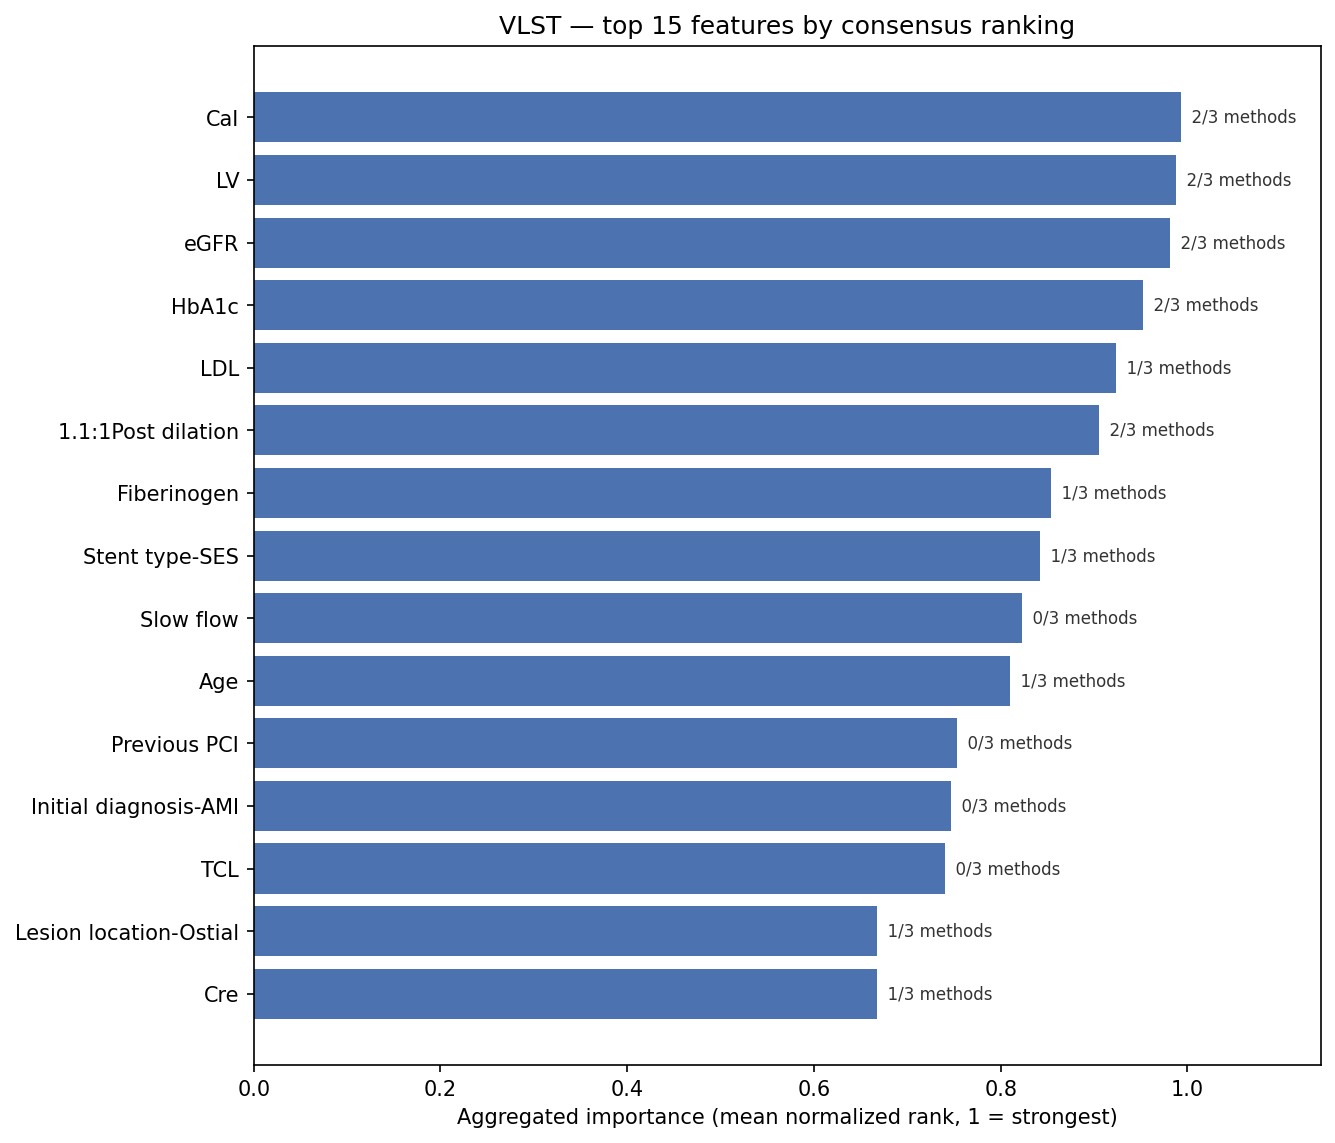

The data file committed next to this chart (first rows):
rank, feature, importance_score, n_methods, selection_freq, shap_mean_abs, mutual_info, in_mi_top, in_shap_top
1, CaI, 0.9937, 2, 1.0, 0.0, 0.02054, True, False
2, LV, 0.9873, 2, 1.0, 0.0, 0.01282, True, False
3, eGFR, 0.981, 2, 1.0, 0.0, 0.009424, True, False
4, HbA1c, 0.9525, 2, 0.875, 0.0, 0.007328, True, False
5, LDL, 0.9241, 1, 0.25, 0.0, 0.009367, True, False
6, 1.1:1Post dilation, 0.9051, 2, 0.5, 0.0, 0.004057, True, False
7, Fiberinogen, 0.8544, 1, 0.125, 0.0, 0.003712, True, False
8, Stent type-SES, 0.8418, 1, 0.125, 0.0, 0.003176, True, False
9, Slow flow, 0.8228, 0, 0.125, 0.0, 0.002941, False, False
10, Age, 0.8101, 1, 0.75, 0.0, 0.002065, False, False
11, Previous PCI, 0.7532, 0, 0.125, 0.0, 0.001986, False, False
12, Initial diagnosis-AMI, 0.7468, 0, 0.125, 0.0, 0.001982, False, False
13, TCL, 0.7405, 0, 0.25, 0.0, 0.001167, False, False
14, Lesion location-Ostial, 0.6677, 1, 0.0, 0.0, 0.005293, True, False
15, Cre, 0.6677, 1, 0.875, 0.0, 0.0003384, False, False
16, P-RCA, 0.6614, 1, 0.0, 0.0, 0.00483, True, False
17, HGB, 0.6551, 1, 0.0, 0.0, 0.004365, True, False
18, HDL, 0.6424, 1, 0.0, 0.0, 0.003823, True, False
19, Current drinking, 0.6297, 1, 0.0, 0.0, 0.003202, True, False
20, No postdilation, 0.6203, 0, 0.25, 0.0, 7.935866704444905e-05, False, False
21, stent overlap, 0.6171, 1, 0.0, 0.0, 0.003081, True, False
22, P-LCX, 0.6108, 1, 0.0, 0.0, 0.003014, True, False
23, Stroke/TIA, 0.5981, 0, 0.0, 0.0, 0.002808, False, False
24, Max-stent diameter, 0.5918, 0, 0.0, 0.0, 0.00269, False, False
25, CKD5, 0.5854, 0, 0.0, 0.0, 0.002578, False, False
26, Aneurysm, 0.5791, 0, 0.0, 0.0, 0.002505, False, False
27, STEMI, 0.5728, 0, 0.0, 0.0, 0.002485, False, False
28, CKD90, 0.5665, 0, 0.0, 0.0, 0.00238, False, False
29, Fast-Glu, 0.5601, 0, 0.0, 0.0, 0.002341, False, False
30, Aspirin, 0.5538, 0, 0.0, 0.0, 0.002331, False, False
31, Diabetes, 0.5475, 0, 0.0, 0.0, 0.002086, False, False
32, LVEF, 0.5443, 1, 0.625, 0.0, 0.0, False, False
33, Min-stent diameter, 0.5222, 0, 0.0, 0.0, 0.001778, False, False
34, UA, 0.5158, 0, 0.0, 0.0, 0.001664, False, False
35, Current smoker, 0.5095, 0, 0.0, 0.0, 0.001415, False, False
36, TG, 0.5032, 0, 0.0, 0.0, 0.001209, False, False
37, Dissection, 0.4905, 0, 0.0, 0.0, 0.001102, False, False
38, No reflow, 0.4842, 0, 0.0, 0.0, 0.000994, False, False
39, EVS, 0.4778, 0, 0.0, 0.0, 0.0009285, False, False
40, Multi-vessel CAD, 0.4715, 0, 0.0, 0.0, 0.0008916, False, False
41, Pre-TIMI flow-3, 0.4652, 0, 0.0, 0.0, 0.0008674, False, False
42, Thrombus aspiration, 0.4589, 0, 0.0, 0.0, 0.0008655, False, False
43, TIMI-0, 0.4525, 0, 0.0, 0.0, 0.0008651, False, False
44, PES, 0.4462, 0, 0.0, 0.0, 0.0008363, False, False
45, No.of stents per lesion, 0.4399, 0, 0.0, 0.0, 0.0007542, False, False
46, Ulceration, 0.4335, 0, 0.0, 0.0, 0.0005949, False, False
47, NSTEMI, 0.4272, 0, 0.0, 0.0, 0.000564, False, False
48, ZES, 0.4209, 0, 0.0, 0.0, 0.0004429, False, False
49, Previous MI, 0.4146, 0, 0.0, 0.0, 0.0004263, False, False
50, Moderate/severe tortuosity, 0.4082, 0, 0.0, 0.0, 0.0004256, False, False
51, Visual thrombus, 0.4019, 0, 0.0, 0.0, 0.0003633, False, False
52, Proximal, 0.3956, 0, 0.0, 0.0, 0.0003553, False, False
53, P-LAD, 0.3829, 0, 0.0, 0.0, 0.0003005, False, False
54, 3-vessel disease, 0.3703, 0, 0.0, 0.0, 1.0192317477120127e-05, False, False
55, Men, 0.2816, 0, 0.0, 0.0, 0.0, False, False
56, Hypertension, 0.2816, 0, 0.0, 0.0, 0.0, False, False
57, HL, 0.2816, 0, 0.0, 0.0, 0.0, False, False
58, History of peripheral vascualr disease, 0.2816, 0, 0.0, 0.0, 0.0, False, False
59, Chronic renal insufficiency, 0.2816, 0, 0.0, 0.0, 0.0, False, False
60, History of HF, 0.2816, 0, 0.0, 0.0, 0.0, False, False
... 20 more rows
